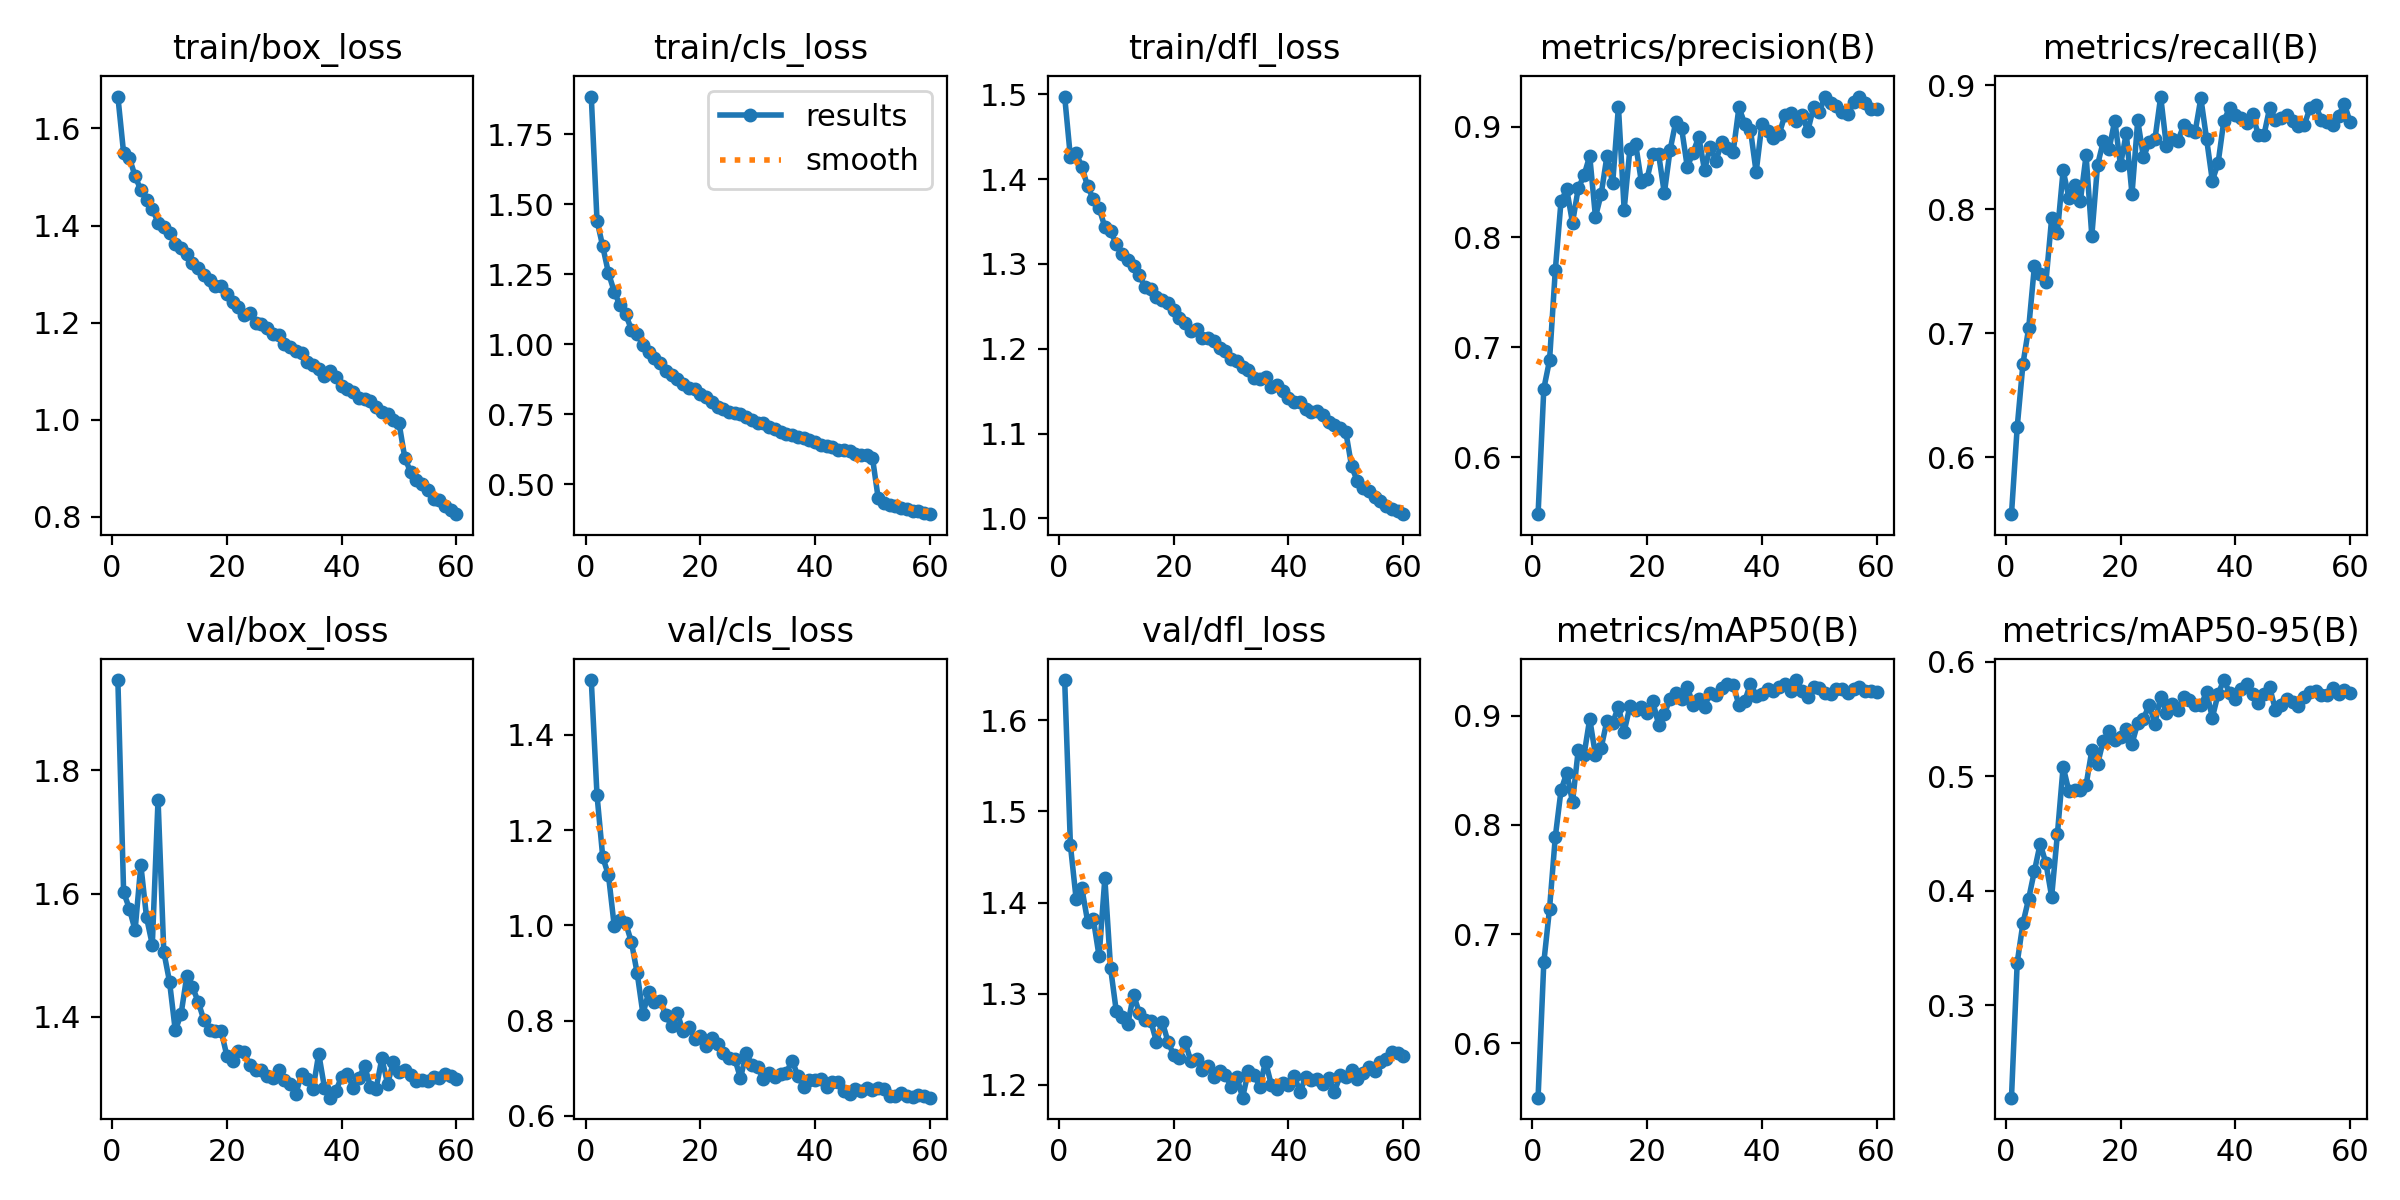

Data behind this chart, as committed beside it:
epoch, time, train/box_loss, train/cls_loss, train/dfl_loss, metrics/precision(B), metrics/recall(B), metrics/mAP50(B), metrics/mAP50-95(B), val/box_loss, val/cls_loss, val/dfl_loss, lr/pg0, lr/pg1, lr/pg2
1, 187.7, 1.666, 1.884, 1.497, 0.5481, 0.5539, 0.5501, 0.219, 1.947, 1.515, 1.644, 0.000476, 0.000476, 0.000476
2, 361.3, 1.549, 1.441, 1.426, 0.6622, 0.6243, 0.674, 0.3371, 1.602, 1.273, 1.463, 0.0009366, 0.0009366, 0.0009366
3, 532.4, 1.539, 1.349, 1.43, 0.688, 0.6752, 0.7233, 0.3715, 1.576, 1.143, 1.404, 0.001381, 0.001381, 0.001381
4, 703.3, 1.502, 1.254, 1.414, 0.7697, 0.7041, 0.7889, 0.3931, 1.54, 1.105, 1.415, 0.001358, 0.001358, 0.001358
5, 874.3, 1.473, 1.188, 1.391, 0.8326, 0.7542, 0.8317, 0.4173, 1.647, 0.9988, 1.379, 0.001335, 0.001335, 0.001335
6, 1047, 1.453, 1.139, 1.376, 0.8433, 0.7481, 0.8475, 0.441, 1.561, 1.012, 1.381, 0.001311, 0.001311, 0.001311
7, 1219, 1.435, 1.106, 1.366, 0.8128, 0.7411, 0.8208, 0.4242, 1.517, 1.004, 1.341, 0.001288, 0.001288, 0.001288
8, 1392, 1.406, 1.053, 1.343, 0.8442, 0.7926, 0.8685, 0.3948, 1.753, 0.9648, 1.427, 0.001264, 0.001264, 0.001264
9, 1564, 1.396, 1.037, 1.339, 0.856, 0.781, 0.8637, 0.4492, 1.506, 0.8995, 1.328, 0.00124, 0.00124, 0.00124
10, 1735, 1.385, 0.9971, 1.323, 0.8737, 0.8314, 0.897, 0.5083, 1.457, 0.8142, 1.281, 0.001217, 0.001217, 0.001217
11, 1905, 1.363, 0.9727, 1.312, 0.8183, 0.8094, 0.8639, 0.4872, 1.378, 0.859, 1.275, 0.001193, 0.001193, 0.001193
12, 2077, 1.354, 0.9498, 1.304, 0.8392, 0.8192, 0.8708, 0.4881, 1.404, 0.8391, 1.267, 0.00117, 0.00117, 0.00117
13, 2248, 1.341, 0.9347, 1.298, 0.8735, 0.8066, 0.8953, 0.4881, 1.466, 0.8413, 1.299, 0.001146, 0.001146, 0.001146
14, 2418, 1.323, 0.904, 1.287, 0.8488, 0.8434, 0.8936, 0.4923, 1.448, 0.8119, 1.279, 0.001122, 0.001122, 0.001122
15, 2589, 1.312, 0.8912, 1.273, 0.9185, 0.7785, 0.9081, 0.5226, 1.424, 0.7881, 1.271, 0.001099, 0.001099, 0.001099
16, 2759, 1.299, 0.8772, 1.271, 0.8249, 0.8356, 0.8855, 0.5105, 1.394, 0.8154, 1.27, 0.001075, 0.001075, 0.001075
17, 2931, 1.288, 0.8587, 1.26, 0.8799, 0.8547, 0.9084, 0.5312, 1.379, 0.7773, 1.247, 0.001052, 0.001052, 0.001052
18, 3099, 1.276, 0.8423, 1.258, 0.8846, 0.8483, 0.9053, 0.5393, 1.377, 0.7865, 1.269, 0.001028, 0.001028, 0.001028
19, 3269, 1.275, 0.8393, 1.254, 0.85, 0.8715, 0.9083, 0.5314, 1.377, 0.7608, 1.247, 0.001005, 0.001005, 0.001005
20, 3440, 1.259, 0.8206, 1.246, 0.8531, 0.8356, 0.9025, 0.5347, 1.336, 0.7668, 1.233, 0.000981, 0.000981, 0.000981
21, 3612, 1.243, 0.8113, 1.237, 0.8758, 0.8614, 0.9131, 0.5415, 1.328, 0.7471, 1.229, 0.0009574, 0.0009574, 0.0009574
22, 3782, 1.232, 0.7947, 1.23, 0.8756, 0.8121, 0.8917, 0.5285, 1.344, 0.7632, 1.247, 0.0009339, 0.0009339, 0.0009339
23, 3952, 1.217, 0.7746, 1.221, 0.8398, 0.8717, 0.9015, 0.5463, 1.342, 0.7505, 1.226, 0.0009103, 0.0009103, 0.0009103
24, 4123, 1.22, 0.7678, 1.224, 0.879, 0.8418, 0.9154, 0.55, 1.322, 0.7323, 1.229, 0.0008867, 0.0008867, 0.0008867
25, 4294, 1.2, 0.7571, 1.212, 0.9049, 0.8542, 0.9206, 0.5627, 1.313, 0.7214, 1.217, 0.0008631, 0.0008631, 0.0008631
26, 4464, 1.197, 0.7541, 1.213, 0.8992, 0.8565, 0.9149, 0.5461, 1.314, 0.7202, 1.22, 0.0008395, 0.0008395, 0.0008395
27, 4635, 1.19, 0.7506, 1.209, 0.8637, 0.8909, 0.9262, 0.5698, 1.305, 0.679, 1.209, 0.000816, 0.000816, 0.000816
28, 4807, 1.176, 0.739, 1.201, 0.8766, 0.8507, 0.9101, 0.5555, 1.301, 0.7313, 1.216, 0.0007924, 0.0007924, 0.0007924
29, 4978, 1.175, 0.7301, 1.197, 0.8909, 0.8563, 0.9152, 0.5633, 1.314, 0.7068, 1.211, 0.0007688, 0.0007688, 0.0007688
30, 5149, 1.156, 0.72, 1.188, 0.8609, 0.8551, 0.9082, 0.5578, 1.298, 0.7019, 1.198, 0.0007452, 0.0007452, 0.0007452
31, 5319, 1.15, 0.7172, 1.186, 0.8819, 0.8676, 0.9211, 0.5695, 1.291, 0.6764, 1.209, 0.0007216, 0.0007216, 0.0007216
32, 5490, 1.142, 0.7041, 1.179, 0.8691, 0.8636, 0.9185, 0.5668, 1.275, 0.6898, 1.186, 0.0006981, 0.0006981, 0.0006981
33, 5661, 1.138, 0.6972, 1.175, 0.886, 0.8623, 0.9252, 0.5626, 1.307, 0.6825, 1.215, 0.0006745, 0.0006745, 0.0006745
34, 5832, 1.12, 0.6852, 1.165, 0.8811, 0.8896, 0.9287, 0.562, 1.3, 0.6874, 1.211, 0.0006509, 0.0006509, 0.0006509
35, 6005, 1.113, 0.6785, 1.165, 0.8775, 0.8566, 0.9282, 0.5736, 1.282, 0.6907, 1.198, 0.0006273, 0.0006273, 0.0006273
36, 6176, 1.105, 0.6769, 1.166, 0.9178, 0.823, 0.9098, 0.5513, 1.34, 0.7162, 1.226, 0.0006038, 0.0006038, 0.0006038
37, 6346, 1.091, 0.6686, 1.155, 0.9031, 0.837, 0.9132, 0.5718, 1.285, 0.6841, 1.2, 0.0005802, 0.0005802, 0.0005802
38, 6519, 1.101, 0.6647, 1.158, 0.8976, 0.8713, 0.929, 0.5842, 1.269, 0.6614, 1.196, 0.0005566, 0.0005566, 0.0005566
39, 6689, 1.089, 0.6585, 1.15, 0.859, 0.8814, 0.9178, 0.5732, 1.28, 0.6749, 1.202, 0.000533, 0.000533, 0.000533
40, 6861, 1.069, 0.6512, 1.141, 0.9027, 0.876, 0.9199, 0.5676, 1.303, 0.6762, 1.2, 0.0005094, 0.0005094, 0.0005094
41, 7031, 1.063, 0.6388, 1.137, 0.896, 0.8736, 0.9246, 0.5765, 1.308, 0.6782, 1.21, 0.0004859, 0.0004859, 0.0004859
42, 7204, 1.058, 0.6367, 1.137, 0.8902, 0.8693, 0.9223, 0.5803, 1.285, 0.6606, 1.193, 0.0004623, 0.0004623, 0.0004623
43, 7374, 1.046, 0.6329, 1.128, 0.8934, 0.8767, 0.9258, 0.572, 1.3, 0.6711, 1.208, 0.0004387, 0.0004387, 0.0004387
44, 7543, 1.044, 0.6241, 1.126, 0.9106, 0.8601, 0.9288, 0.5645, 1.32, 0.6702, 1.205, 0.0004151, 0.0004151, 0.0004151
45, 7713, 1.039, 0.6239, 1.127, 0.9123, 0.8601, 0.9223, 0.5721, 1.287, 0.6523, 1.206, 0.0003915, 0.0003915, 0.0003915
46, 7883, 1.026, 0.6178, 1.122, 0.9054, 0.8819, 0.9326, 0.5777, 1.283, 0.6456, 1.201, 0.000368, 0.000368, 0.000368
47, 8052, 1.017, 0.6079, 1.114, 0.9105, 0.8722, 0.9224, 0.5579, 1.332, 0.6573, 1.208, 0.0003444, 0.0003444, 0.0003444
48, 8223, 1.012, 0.6061, 1.111, 0.8965, 0.8734, 0.9173, 0.5624, 1.291, 0.6516, 1.192, 0.0003208, 0.0003208, 0.0003208
49, 8393, 1.001, 0.6033, 1.107, 0.9178, 0.8762, 0.926, 0.5677, 1.326, 0.6582, 1.211, 0.0002972, 0.0002972, 0.0002972
50, 8563, 0.9929, 0.5945, 1.102, 0.9135, 0.8709, 0.9255, 0.5649, 1.31, 0.654, 1.208, 0.0002737, 0.0002737, 0.0002737
51, 8773, 0.9217, 0.4496, 1.061, 0.9277, 0.8668, 0.9209, 0.5615, 1.313, 0.6594, 1.217, 0.0002501, 0.0002501, 0.0002501
52, 8943, 0.8926, 0.4322, 1.044, 0.9217, 0.8676, 0.9201, 0.5694, 1.306, 0.6558, 1.206, 0.0002265, 0.0002265, 0.0002265
53, 9111, 0.8759, 0.4261, 1.036, 0.9191, 0.8815, 0.924, 0.5735, 1.296, 0.6415, 1.213, 0.0002029, 0.0002029, 0.0002029
54, 9280, 0.8679, 0.4229, 1.033, 0.914, 0.884, 0.9247, 0.5749, 1.298, 0.6414, 1.219, 0.0001793, 0.0001793, 0.0001793
55, 9449, 0.8552, 0.4171, 1.025, 0.9115, 0.8719, 0.9205, 0.5714, 1.296, 0.6478, 1.215, 0.0001558, 0.0001558, 0.0001558
56, 9620, 0.837, 0.4104, 1.02, 0.9225, 0.8704, 0.9247, 0.5714, 1.302, 0.641, 1.225, 0.0001322, 0.0001322, 0.0001322
57, 9790, 0.8341, 0.4062, 1.015, 0.927, 0.8683, 0.9267, 0.5775, 1.301, 0.6402, 1.229, 0.0001086, 0.0001086, 0.0001086
58, 9961, 0.8216, 0.4033, 1.011, 0.9216, 0.8754, 0.9226, 0.5719, 1.306, 0.6436, 1.236, 8.50255e-05, 8.50255e-05, 8.50255e-05
59, 10130, 0.8135, 0.3992, 1.009, 0.9167, 0.8848, 0.9225, 0.5753, 1.303, 0.6425, 1.235, 6.1447e-05, 6.1447e-05, 6.1447e-05
60, 10300, 0.8058, 0.3934, 1.005, 0.9162, 0.8705, 0.9215, 0.5724, 1.299, 0.6382, 1.231, 3.78685e-05, 3.78685e-05, 3.78685e-05
